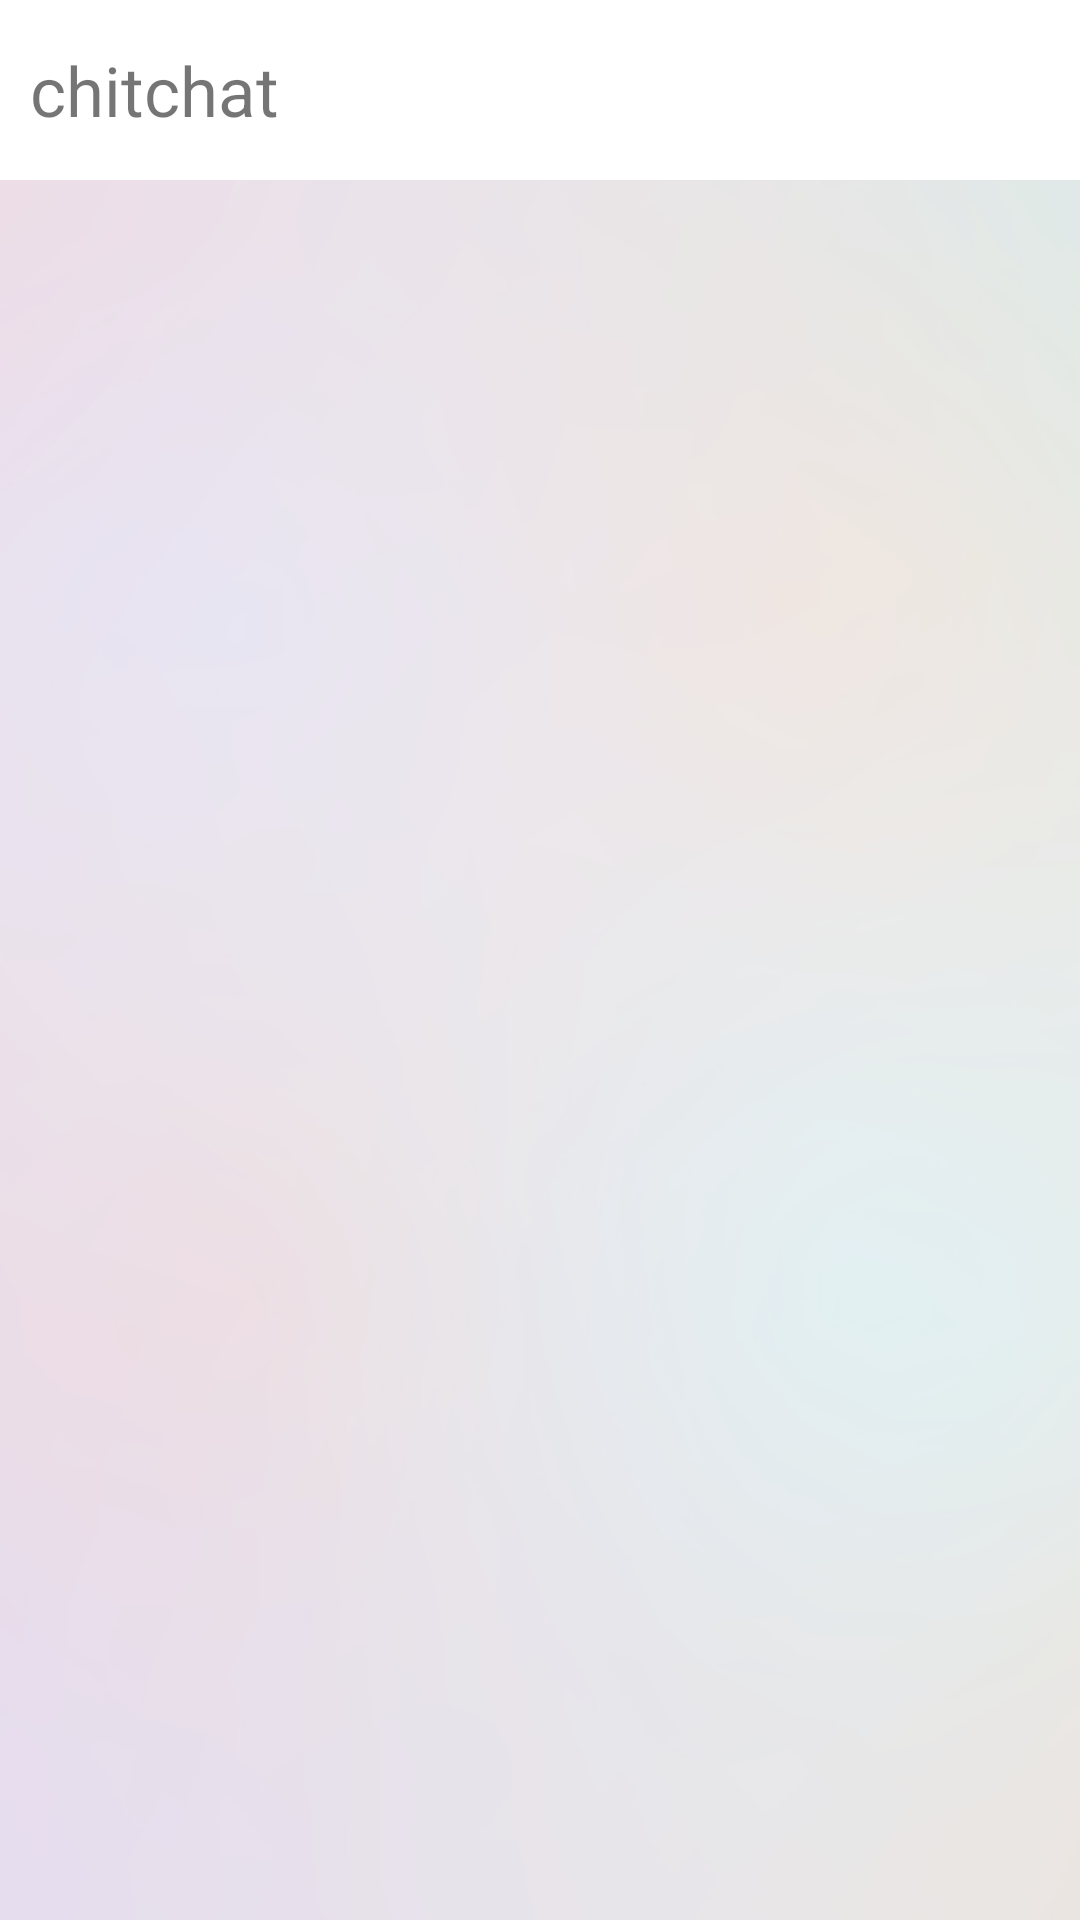

Reconstruct the res/layout file that produces this screen, plus the resources it refers to.
<!-- AndroidManifest.xml: application theme Theme.ChitChat -->
<!-- res/layout/activity_home.xml -->
<?xml version="1.0" encoding="utf-8"?>
<RelativeLayout xmlns:android="http://schemas.android.com/apk/res/android"
    xmlns:app="http://schemas.android.com/apk/res-auto"
    xmlns:tools="http://schemas.android.com/tools"
    android:layout_width="match_parent"
    android:layout_height="match_parent"
    tools:context=".activity.HomeActivity"
    android:background="@drawable/untitled_design"

    >
<LinearLayout
    android:id="@+id/toolbar"
    android:layout_width="match_parent"
    android:layout_height="60dp"
    android:gravity="right"
    android:orientation="horizontal"
    android:background="@color/white"
    >

    <TextView
        android:layout_width="match_parent"
        android:layout_height="wrap_content"
        android:layout_gravity="center"
        android:layout_marginStart="10dp"
        android:layout_weight="1"
        android:text="chitchat"
        android:textSize="23sp" />

    <ImageView
        android:id="@+id/img_Setting"
        android:layout_width="30dp"
        android:layout_height="30dp"
        android:layout_marginRight="20dp"
        android:background="@drawable/baseline_settings_24"
        android:layout_gravity="center"
        android:backgroundTint="@color/black"
         />

    <ImageView
        android:id="@+id/img_logOut"
        android:layout_width="30dp"
        android:layout_height="30dp"
        android:layout_marginRight="20dp"
        android:background="@drawable/logout"

        android:layout_gravity="center"/>


</LinearLayout>
<androidx.recyclerview.widget.RecyclerView
    android:layout_width="match_parent"
    android:layout_height="match_parent"
    android:id="@+id/mainUserRecyclerView"
    android:layout_below="@id/toolbar"
    android:layout_marginTop="5dp"
    />

</RelativeLayout>
<!-- resources referenced by this layout -->
<resources>
  <color name="black">#FF000000</color>
  <color name="white">#FFFFFFFF</color>
  <!-- drawable untitled_design: png bitmap (drawable, 62215 bytes) -->
  <style name="Theme.ChitChat" parent="Theme.MaterialComponents.DayNight.NoActionBar">
          
          <item name="colorPrimary">@color/purple_500</item>
          <item name="colorPrimaryVariant">@color/purple_700</item>
          <item name="colorOnPrimary">@color/white</item>
          
          <item name="colorSecondary">@color/teal_200</item>
          <item name="colorSecondaryVariant">@color/teal_700</item>
          <item name="colorOnSecondary">@color/black</item>
          
          <item name="android:statusBarColor">?attr/colorPrimaryVariant</item>
          
      </style>
  <color name="purple_500">#FF6200EE</color>
  <color name="purple_700">#FF3700B3</color>
  <color name="teal_200">#FF03DAC5</color>
  <color name="teal_700">#FF018786</color>
</resources>
